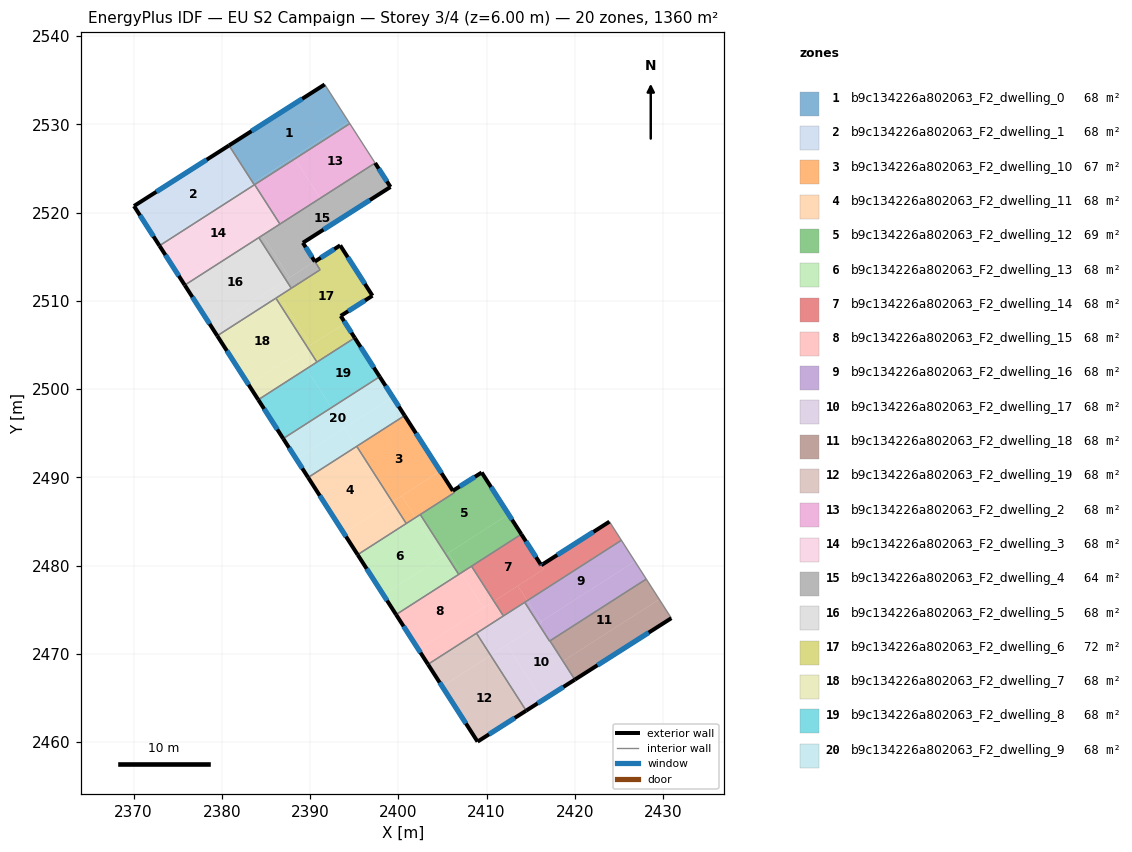
=== STOREY PLAN SPEC (per zone: floor XY polygon, exterior-wall plan segments, windows/doors) ===
zone 1: b9c134226a802063_F2_dwelling_0  (68.0 m²)
  floor: (2391.65, 2534.52) (2394.36, 2530.30) (2383.58, 2523.38) (2383.56, 2523.37) (2380.83, 2527.62)
  floor: (2394.36, 2530.30) (2394.50, 2530.08) (2388.29, 2526.10) (2388.15, 2526.31)
  floor: (2380.83, 2527.62) (2383.56, 2523.37) (2383.54, 2523.35) (2380.81, 2527.61)
  floor: (2388.15, 2526.31) (2388.29, 2526.10) (2383.70, 2523.15) (2383.56, 2523.37) (2383.58, 2523.38)
  exterior wall: (2391.65, 2534.52) – (2380.81, 2527.61)  [12.9 m]
    window: (2389.11, 2532.90) – (2383.36, 2529.23)  [10.8 m²]
  interior walls: 4
zone 2: b9c134226a802063_F2_dwelling_1  (68.0 m²)
  floor: (2380.81, 2527.61) (2383.54, 2523.35) (2372.79, 2516.46) (2370.04, 2520.74)
  floor: (2383.54, 2523.35) (2383.68, 2523.14) (2372.93, 2516.25) (2372.79, 2516.46)
  exterior wall: (2370.04, 2520.74) – (2372.93, 2516.25)  [5.3 m]
    window: (2370.72, 2519.69) – (2372.25, 2517.30)  [4.5 m²]
  exterior wall: (2380.81, 2527.61) – (2370.04, 2520.74)  [12.8 m]
    window: (2378.28, 2526.00) – (2372.57, 2522.36)  [10.8 m²]
  interior walls: 2
zone 3: b9c134226a802063_F2_dwelling_10  (67.0 m²)
  floor: (2400.71, 2496.99) (2404.75, 2490.70) (2399.32, 2487.22) (2395.28, 2493.51)
  floor: (2404.75, 2490.70) (2406.32, 2488.24) (2401.96, 2485.45) (2400.39, 2487.90)
  floor: (2400.39, 2487.90) (2401.96, 2485.45) (2400.90, 2484.76) (2399.32, 2487.22)
  exterior wall: (2406.17, 2488.47) – (2400.71, 2496.99)  [10.1 m]
    window: (2404.89, 2490.47) – (2401.99, 2494.99)  [8.5 m²]
  interior walls: 5
zone 4: b9c134226a802063_F2_dwelling_11  (68.0 m²)
  floor: (2395.24, 2493.49) (2399.28, 2487.19) (2393.82, 2483.68) (2389.78, 2489.98)
  floor: (2395.28, 2493.51) (2399.32, 2487.22) (2399.28, 2487.19) (2395.24, 2493.49)
  floor: (2399.32, 2487.22) (2400.90, 2484.76) (2395.39, 2481.23) (2393.82, 2483.68)
  exterior wall: (2389.78, 2489.98) – (2395.39, 2481.23)  [10.4 m]
    window: (2391.09, 2487.92) – (2394.07, 2483.28)  [8.8 m²]
  interior walls: 3
zone 5: b9c134226a802063_F2_dwelling_12  (69.0 m²)
  floor: (2409.45, 2490.55) (2412.49, 2485.81) (2405.39, 2481.26) (2402.49, 2485.78) (2406.32, 2488.24) (2406.18, 2488.47)
  floor: (2412.49, 2485.81) (2413.94, 2483.55) (2407.12, 2479.17) (2405.66, 2481.43)
  floor: (2405.66, 2481.43) (2407.12, 2479.17) (2406.84, 2478.99) (2405.39, 2481.26)
  exterior wall: (2409.45, 2490.55) – (2406.18, 2488.47)  [3.9 m]
    window: (2408.68, 2490.06) – (2406.95, 2488.96)  [3.3 m²]
  exterior wall: (2413.94, 2483.55) – (2409.45, 2490.55)  [8.3 m]
    window: (2412.89, 2485.19) – (2410.50, 2488.90)  [7.0 m²]
  interior walls: 5
zone 6: b9c134226a802063_F2_dwelling_13  (68.0 m²)
  floor: (2401.96, 2485.45) (2404.87, 2480.92) (2398.29, 2476.70) (2395.39, 2481.23)
  floor: (2405.39, 2481.26) (2406.84, 2478.99) (2399.74, 2474.44) (2398.29, 2476.70)
  floor: (2402.49, 2485.78) (2405.39, 2481.26) (2404.87, 2480.92) (2401.96, 2485.45)
  exterior wall: (2395.39, 2481.23) – (2399.74, 2474.44)  [8.1 m]
    window: (2396.41, 2479.64) – (2398.72, 2476.04)  [6.8 m²]
  interior walls: 4
zone 7: b9c134226a802063_F2_dwelling_14  (68.0 m²)
  floor: (2413.94, 2483.55) (2416.48, 2479.58) (2410.83, 2475.96) (2408.29, 2479.92)
  floor: (2423.92, 2484.97) (2425.28, 2482.86) (2414.61, 2476.02) (2413.54, 2477.70) (2416.48, 2479.59) (2416.19, 2480.04)
  floor: (2413.94, 2483.55) (2416.12, 2480.15) (2416.19, 2480.04) (2416.48, 2479.58)
  floor: (2413.54, 2477.70) (2414.61, 2476.02) (2411.91, 2474.29) (2410.83, 2475.96)
  exterior wall: (2416.19, 2480.04) – (2416.12, 2480.15)  [0.1 m]
    window: (2416.18, 2480.07) – (2416.14, 2480.13)  [0.1 m²]
  exterior wall: (2423.92, 2484.97) – (2416.19, 2480.04)  [9.2 m]
    window: (2422.11, 2483.81) – (2418.01, 2481.20)  [7.7 m²]
  exterior wall: (2416.12, 2480.15) – (2413.94, 2483.55)  [4.0 m]
    window: (2415.61, 2480.95) – (2414.45, 2482.75)  [3.4 m²]
  interior walls: 5
zone 8: b9c134226a802063_F2_dwelling_15  (68.0 m²)
  floor: (2408.29, 2479.92) (2410.83, 2475.96) (2409.66, 2475.21) (2407.12, 2479.17)
  floor: (2410.83, 2475.96) (2411.91, 2474.29) (2403.36, 2468.81) (2402.29, 2470.48)
  floor: (2408.29, 2479.92) (2407.12, 2479.17) (2409.66, 2475.21) (2402.29, 2470.48) (2403.36, 2468.80) (2399.74, 2474.44)
  exterior wall: (2399.74, 2474.44) – (2403.36, 2468.80)  [6.7 m]
    window: (2400.59, 2473.12) – (2402.51, 2470.13)  [5.7 m²]
  interior walls: 5
zone 9: b9c134226a802063_F2_dwelling_16  (68.0 m²)
  floor: (2426.81, 2480.48) (2428.10, 2478.47) (2417.18, 2471.46) (2417.14, 2471.44) (2415.93, 2473.32) (2416.22, 2473.51) (2416.20, 2473.55) (2416.24, 2473.58) (2416.19, 2473.66)
  floor: (2414.61, 2476.02) (2416.22, 2473.51) (2415.93, 2473.32) (2414.32, 2475.83)
  floor: (2425.28, 2482.86) (2426.81, 2480.48) (2416.19, 2473.66) (2416.24, 2473.58) (2416.20, 2473.55) (2414.61, 2476.02)
  interior walls: 5
zone 10: b9c134226a802063_F2_dwelling_17  (68.0 m²)
  floor: (2415.93, 2473.32) (2418.62, 2469.13) (2418.66, 2469.16) (2420.00, 2467.07) (2416.33, 2464.73) (2412.30, 2471.00)
  floor: (2417.18, 2471.46) (2418.66, 2469.16) (2418.62, 2469.13) (2417.14, 2471.44)
  floor: (2414.32, 2475.83) (2415.93, 2473.32) (2410.47, 2469.82) (2408.85, 2472.33)
  floor: (2412.30, 2471.00) (2416.33, 2464.73) (2414.48, 2463.55) (2410.47, 2469.82)
  exterior wall: (2414.48, 2463.55) – (2420.00, 2467.07)  [6.5 m]
    window: (2415.78, 2464.38) – (2418.71, 2466.24)  [5.5 m²]
  interior walls: 6
zone 11: b9c134226a802063_F2_dwelling_18  (68.0 m²)
  floor: (2428.10, 2478.47) (2429.58, 2476.16) (2418.66, 2469.16) (2417.18, 2471.46)
  floor: (2429.58, 2476.16) (2430.94, 2474.04) (2420.00, 2467.07) (2418.66, 2469.16)
  exterior wall: (2420.00, 2467.07) – (2430.94, 2474.04)  [13.0 m]
    window: (2422.57, 2468.70) – (2428.37, 2472.40)  [10.9 m²]
  interior walls: 3
zone 12: b9c134226a802063_F2_dwelling_19  (68.0 m²)
  floor: (2410.47, 2469.82) (2414.48, 2463.55) (2408.98, 2460.04) (2404.97, 2466.29)
  floor: (2408.85, 2472.33) (2410.47, 2469.82) (2404.97, 2466.29) (2403.36, 2468.81)
  exterior wall: (2408.98, 2460.04) – (2414.48, 2463.55)  [6.5 m]
    window: (2410.27, 2460.87) – (2413.19, 2462.73)  [5.5 m²]
  exterior wall: (2403.36, 2468.80) – (2408.98, 2460.04)  [10.4 m]
    window: (2404.68, 2466.75) – (2407.66, 2462.10)  [8.8 m²]
  interior walls: 2
zone 13: b9c134226a802063_F2_dwelling_2  (68.0 m²)
  floor: (2394.50, 2530.08) (2397.37, 2525.62) (2391.15, 2521.63) (2388.29, 2526.10)
  floor: (2388.29, 2526.10) (2391.15, 2521.63) (2386.58, 2518.70) (2383.72, 2523.17)
  interior walls: 4
zone 14: b9c134226a802063_F2_dwelling_3  (68.0 m²)
  floor: (2383.70, 2523.15) (2386.29, 2519.11) (2375.52, 2512.20) (2372.93, 2516.25)
  floor: (2384.32, 2517.85) (2384.60, 2517.42) (2375.79, 2511.78) (2375.52, 2512.20)
  floor: (2383.72, 2523.17) (2386.58, 2518.70) (2384.60, 2517.42) (2384.32, 2517.85) (2386.29, 2519.11) (2383.70, 2523.15)
  exterior wall: (2372.93, 2516.25) – (2375.79, 2511.78)  [5.3 m]
    window: (2373.60, 2515.20) – (2375.12, 2512.83)  [4.5 m²]
  interior walls: 5
zone 15: b9c134226a802063_F2_dwelling_4  (64.2 m²)
  floor: (2390.52, 2514.47) (2391.13, 2513.52) (2387.87, 2511.42) (2387.26, 2512.37)
  floor: (2384.60, 2517.42) (2387.67, 2512.64) (2387.26, 2512.37) (2384.19, 2517.16)
  floor: (2397.37, 2525.62) (2399.11, 2522.91) (2389.18, 2516.58) (2390.52, 2514.47) (2387.67, 2512.64) (2384.60, 2517.42)
  exterior wall: (2399.11, 2522.91) – (2397.37, 2525.62)  [3.2 m]
    window: (2398.70, 2523.54) – (2397.78, 2524.98)  [2.7 m²]
  exterior wall: (2389.18, 2516.58) – (2399.11, 2522.91)  [11.8 m]
    window: (2391.51, 2518.06) – (2396.78, 2521.42)  [9.9 m²]
  exterior wall: (2390.54, 2514.45) – (2389.18, 2516.58)  [2.5 m]
    window: (2390.22, 2514.95) – (2389.50, 2516.08)  [2.1 m²]
  interior walls: 5
zone 16: b9c134226a802063_F2_dwelling_5  (68.0 m²)
  floor: (2384.19, 2517.16) (2387.26, 2512.37) (2378.87, 2506.99) (2375.79, 2511.78)
  floor: (2385.91, 2511.51) (2386.52, 2510.55) (2379.48, 2506.04) (2378.87, 2506.99)
  floor: (2387.26, 2512.37) (2387.87, 2511.42) (2386.52, 2510.55) (2385.91, 2511.51)
  exterior wall: (2375.79, 2511.78) – (2379.48, 2506.04)  [6.8 m]
    window: (2376.66, 2510.43) – (2378.61, 2507.39)  [5.8 m²]
  interior walls: 4
zone 17: b9c134226a802063_F2_dwelling_6  (71.8 m²)
  floor: (2393.41, 2516.29) (2397.07, 2510.58) (2393.47, 2508.29) (2393.98, 2507.49) (2390.09, 2504.99) (2386.52, 2510.55) (2391.14, 2513.52) (2390.54, 2514.45)
  floor: (2393.98, 2507.49) (2395.06, 2505.81) (2390.77, 2503.06) (2389.70, 2504.74)
  floor: (2386.52, 2510.55) (2390.09, 2504.99) (2389.70, 2504.74) (2386.13, 2510.30)
  exterior wall: (2393.41, 2516.29) – (2390.54, 2514.45)  [3.4 m]
    window: (2392.74, 2515.86) – (2391.21, 2514.88)  [2.9 m²]
  exterior wall: (2397.07, 2510.58) – (2393.41, 2516.29)  [6.8 m]
    window: (2396.21, 2511.92) – (2394.27, 2514.95)  [5.7 m²]
  exterior wall: (2393.47, 2508.29) – (2397.07, 2510.58)  [4.3 m]
    window: (2394.31, 2508.83) – (2396.22, 2510.04)  [3.6 m²]
  exterior wall: (2395.06, 2505.81) – (2393.47, 2508.29)  [2.9 m]
    window: (2394.69, 2506.39) – (2393.84, 2507.71)  [2.5 m²]
  interior walls: 5
zone 18: b9c134226a802063_F2_dwelling_7  (68.0 m²)
  floor: (2386.13, 2510.30) (2389.70, 2504.74) (2383.05, 2500.47) (2379.48, 2506.04)
  floor: (2388.51, 2503.98) (2389.59, 2502.30) (2384.12, 2498.79) (2383.05, 2500.47)
  floor: (2389.70, 2504.74) (2390.77, 2503.06) (2389.59, 2502.30) (2388.51, 2503.98)
  exterior wall: (2379.48, 2506.04) – (2384.12, 2498.79)  [8.6 m]
    window: (2380.57, 2504.34) – (2383.03, 2500.49)  [7.3 m²]
  interior walls: 3
zone 19: b9c134226a802063_F2_dwelling_8  (68.0 m²)
  floor: (2395.06, 2505.81) (2397.88, 2501.40) (2392.42, 2497.89) (2389.59, 2502.30)
  floor: (2389.59, 2502.30) (2392.42, 2497.89) (2386.95, 2494.39) (2384.12, 2498.79)
  exterior wall: (2397.89, 2501.40) – (2395.06, 2505.81)  [5.2 m]
    window: (2397.22, 2502.44) – (2395.72, 2504.77)  [4.4 m²]
  exterior wall: (2384.12, 2498.79) – (2386.95, 2494.39)  [5.2 m]
    window: (2384.79, 2497.76) – (2386.29, 2495.42)  [4.4 m²]
  interior walls: 3
zone 20: b9c134226a802063_F2_dwelling_9  (68.0 m²)
  floor: (2393.90, 2495.58) (2395.24, 2493.49) (2389.78, 2489.98) (2388.43, 2492.08)
  floor: (2399.37, 2499.09) (2400.71, 2496.99) (2395.24, 2493.49) (2393.90, 2495.58)
  floor: (2397.89, 2501.40) (2399.37, 2499.09) (2388.43, 2492.08) (2386.95, 2494.39)
  exterior wall: (2400.71, 2496.99) – (2397.89, 2501.40)  [5.2 m]
    window: (2400.05, 2498.03) – (2398.55, 2500.37)  [4.4 m²]
  exterior wall: (2386.95, 2494.39) – (2389.78, 2489.98)  [5.2 m]
    window: (2387.61, 2493.35) – (2389.11, 2491.01)  [4.4 m²]
  interior walls: 3

=== DERIVED (storey summary) ===
Building: EU S2 Campaign
Storey: 3 of 4  (floor level z = 6.00 m)
Storey gross floor area: 1360.2 m²
Zones on this storey: 20
  - b9c134226a802063_F2_dwelling_0: floor 68.0 m²; exterior wall 12.9 m (38.6 m²); 1 window(s) 10.8 m²; WWR 28.1%
  - b9c134226a802063_F2_dwelling_1: floor 68.0 m²; exterior wall 18.1 m (54.3 m²); 2 window(s) 15.3 m²; WWR 28.1%
  - b9c134226a802063_F2_dwelling_10: floor 67.0 m²; exterior wall 10.1 m (30.4 m²); 1 window(s) 8.5 m²; WWR 28.1%
  - b9c134226a802063_F2_dwelling_11: floor 68.0 m²; exterior wall 10.4 m (31.2 m²); 1 window(s) 8.8 m²; WWR 28.1%
  - b9c134226a802063_F2_dwelling_12: floor 69.0 m²; exterior wall 12.2 m (36.6 m²); 2 window(s) 10.3 m²; WWR 28.1%
  - b9c134226a802063_F2_dwelling_13: floor 68.0 m²; exterior wall 8.1 m (24.2 m²); 1 window(s) 6.8 m²; WWR 28.1%
  - b9c134226a802063_F2_dwelling_14: floor 68.0 m²; exterior wall 13.3 m (40.0 m²); 3 window(s) 11.3 m²; WWR 28.1%
  - b9c134226a802063_F2_dwelling_15: floor 68.0 m²; exterior wall 6.7 m (20.1 m²); 1 window(s) 5.7 m²; WWR 28.1%
  - b9c134226a802063_F2_dwelling_16: floor 68.0 m²
  - b9c134226a802063_F2_dwelling_17: floor 68.0 m²; exterior wall 6.5 m (19.6 m²); 1 window(s) 5.5 m²; WWR 28.1%
  - b9c134226a802063_F2_dwelling_18: floor 68.0 m²; exterior wall 13.0 m (38.9 m²); 1 window(s) 10.9 m²; WWR 28.1%
  - b9c134226a802063_F2_dwelling_19: floor 68.0 m²; exterior wall 16.9 m (50.8 m²); 2 window(s) 14.3 m²; WWR 28.1%
  - b9c134226a802063_F2_dwelling_2: floor 68.0 m²
  - b9c134226a802063_F2_dwelling_3: floor 68.0 m²; exterior wall 5.3 m (15.9 m²); 1 window(s) 4.5 m²; WWR 28.1%
  - b9c134226a802063_F2_dwelling_4: floor 64.2 m²; exterior wall 17.5 m (52.6 m²); 3 window(s) 14.8 m²; WWR 28.1%
  - b9c134226a802063_F2_dwelling_5: floor 68.0 m²; exterior wall 6.8 m (20.5 m²); 1 window(s) 5.8 m²; WWR 28.1%
  - b9c134226a802063_F2_dwelling_6: floor 71.8 m²; exterior wall 17.4 m (52.2 m²); 4 window(s) 14.7 m²; WWR 28.1%
  - b9c134226a802063_F2_dwelling_7: floor 68.0 m²; exterior wall 8.6 m (25.8 m²); 1 window(s) 7.3 m²; WWR 28.1%
  - b9c134226a802063_F2_dwelling_8: floor 68.0 m²; exterior wall 10.5 m (31.4 m²); 2 window(s) 8.8 m²; WWR 28.1%
  - b9c134226a802063_F2_dwelling_9: floor 68.0 m²; exterior wall 10.5 m (31.4 m²); 2 window(s) 8.8 m²; WWR 28.1%
Zone adjacency (shared interzone walls):
  - b9c134226a802063_F2_dwelling_0 ↔ b9c134226a802063_F2_dwelling_1
  - b9c134226a802063_F2_dwelling_0 ↔ b9c134226a802063_F2_dwelling_2
  - b9c134226a802063_F2_dwelling_0 ↔ b9c134226a802063_F2_dwelling_3
  - b9c134226a802063_F2_dwelling_1 ↔ b9c134226a802063_F2_dwelling_3
  - b9c134226a802063_F2_dwelling_10 ↔ b9c134226a802063_F2_dwelling_11
  - b9c134226a802063_F2_dwelling_10 ↔ b9c134226a802063_F2_dwelling_12
  - b9c134226a802063_F2_dwelling_10 ↔ b9c134226a802063_F2_dwelling_13
  - b9c134226a802063_F2_dwelling_10 ↔ b9c134226a802063_F2_dwelling_9
  - b9c134226a802063_F2_dwelling_11 ↔ b9c134226a802063_F2_dwelling_13
  - b9c134226a802063_F2_dwelling_11 ↔ b9c134226a802063_F2_dwelling_9
  - b9c134226a802063_F2_dwelling_12 ↔ b9c134226a802063_F2_dwelling_13
  - b9c134226a802063_F2_dwelling_12 ↔ b9c134226a802063_F2_dwelling_14
  - b9c134226a802063_F2_dwelling_12 ↔ b9c134226a802063_F2_dwelling_15
  - b9c134226a802063_F2_dwelling_13 ↔ b9c134226a802063_F2_dwelling_15
  - b9c134226a802063_F2_dwelling_14 ↔ b9c134226a802063_F2_dwelling_15
  - b9c134226a802063_F2_dwelling_14 ↔ b9c134226a802063_F2_dwelling_16
  - b9c134226a802063_F2_dwelling_14 ↔ b9c134226a802063_F2_dwelling_17
  - b9c134226a802063_F2_dwelling_15 ↔ b9c134226a802063_F2_dwelling_17
  - b9c134226a802063_F2_dwelling_15 ↔ b9c134226a802063_F2_dwelling_19
  - b9c134226a802063_F2_dwelling_16 ↔ b9c134226a802063_F2_dwelling_17
  - b9c134226a802063_F2_dwelling_16 ↔ b9c134226a802063_F2_dwelling_18
  - b9c134226a802063_F2_dwelling_17 ↔ b9c134226a802063_F2_dwelling_18
  - b9c134226a802063_F2_dwelling_17 ↔ b9c134226a802063_F2_dwelling_19
  - b9c134226a802063_F2_dwelling_2 ↔ b9c134226a802063_F2_dwelling_3
  - b9c134226a802063_F2_dwelling_2 ↔ b9c134226a802063_F2_dwelling_4
  - b9c134226a802063_F2_dwelling_3 ↔ b9c134226a802063_F2_dwelling_4
  - b9c134226a802063_F2_dwelling_3 ↔ b9c134226a802063_F2_dwelling_5
  - b9c134226a802063_F2_dwelling_4 ↔ b9c134226a802063_F2_dwelling_5
  - b9c134226a802063_F2_dwelling_4 ↔ b9c134226a802063_F2_dwelling_6
  - b9c134226a802063_F2_dwelling_5 ↔ b9c134226a802063_F2_dwelling_6
  - b9c134226a802063_F2_dwelling_5 ↔ b9c134226a802063_F2_dwelling_7
  - b9c134226a802063_F2_dwelling_6 ↔ b9c134226a802063_F2_dwelling_7
  - b9c134226a802063_F2_dwelling_6 ↔ b9c134226a802063_F2_dwelling_8
  - b9c134226a802063_F2_dwelling_7 ↔ b9c134226a802063_F2_dwelling_8
  - b9c134226a802063_F2_dwelling_8 ↔ b9c134226a802063_F2_dwelling_9